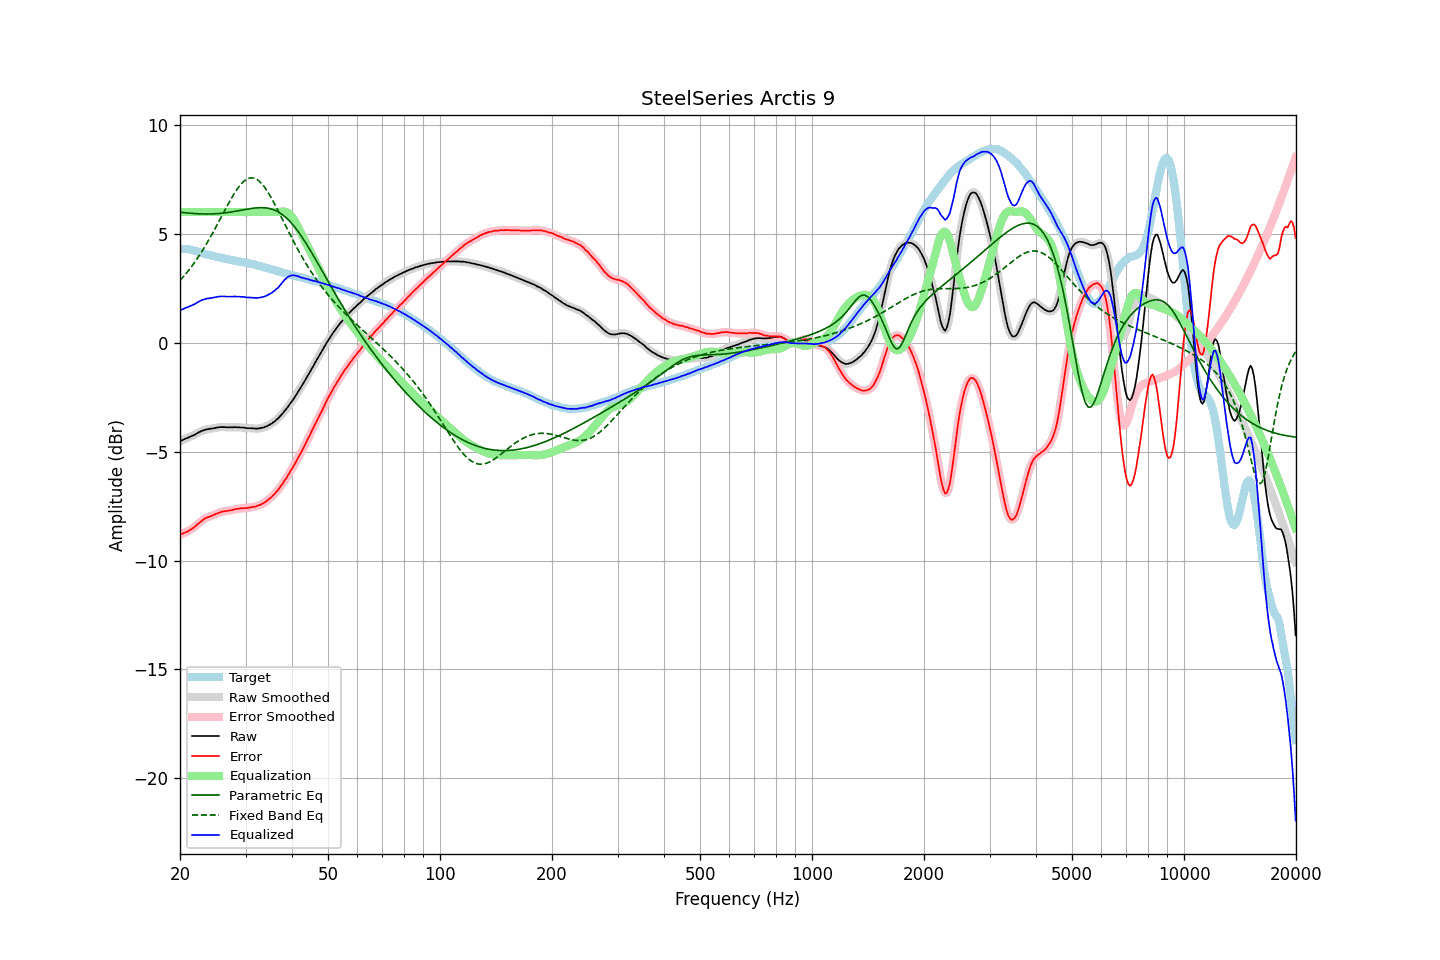

The table this chart was drawn from, first rows:
frequency, raw, error, smoothed, error_smoothed, equalization, parametric_eq, fixed_band_eq, equalized_raw, equalized_smoothed, target
20.00, -4.53, -8.83, -4.53, -8.83, 6.00, 6.00, 2.86, 1.47, 1.47, 4.30
20.20, -4.48, -8.78, -4.49, -8.79, 6.00, 5.99, 2.94, 1.52, 1.51, 4.30
20.40, -4.45, -8.75, -4.45, -8.75, 6.00, 5.98, 3.02, 1.55, 1.55, 4.30
20.61, -4.41, -8.71, -4.42, -8.72, 6.00, 5.97, 3.11, 1.59, 1.58, 4.30
20.81, -4.38, -8.68, -4.39, -8.68, 6.00, 5.96, 3.20, 1.62, 1.61, 4.30
21.02, -4.36, -8.66, -4.35, -8.65, 6.00, 5.96, 3.29, 1.64, 1.65, 4.30
21.23, -4.32, -8.60, -4.33, -8.61, 6.00, 5.95, 3.38, 1.68, 1.67, 4.28
21.44, -4.29, -8.56, -4.30, -8.56, 6.00, 5.94, 3.48, 1.71, 1.70, 4.27
21.66, -4.26, -8.51, -4.26, -8.51, 6.00, 5.94, 3.58, 1.74, 1.74, 4.25
21.87, -4.23, -8.46, -4.23, -8.46, 6.00, 5.93, 3.68, 1.77, 1.77, 4.23
22.09, -4.18, -8.40, -4.19, -8.39, 6.00, 5.93, 3.79, 1.82, 1.81, 4.22
22.31, -4.14, -8.33, -4.14, -8.33, 6.00, 5.92, 3.90, 1.86, 1.86, 4.18
22.54, -4.10, -8.27, -4.10, -8.27, 6.00, 5.92, 4.01, 1.90, 1.90, 4.16
22.76, -4.06, -8.21, -4.07, -8.20, 6.00, 5.92, 4.12, 1.94, 1.93, 4.14
22.99, -4.03, -8.15, -4.03, -8.15, 6.00, 5.91, 4.24, 1.97, 1.97, 4.11
23.22, -4.01, -8.09, -4.01, -8.09, 6.00, 5.91, 4.36, 1.99, 1.99, 4.08
23.45, -3.98, -8.04, -3.99, -8.05, 6.00, 5.91, 4.48, 2.02, 2.01, 4.06
23.69, -3.97, -8.02, -3.97, -8.02, 6.00, 5.91, 4.61, 2.03, 2.03, 4.05
23.92, -3.96, -7.99, -3.96, -7.99, 6.00, 5.91, 4.73, 2.04, 2.04, 4.03
24.16, -3.94, -7.96, -3.95, -7.97, 6.00, 5.91, 4.86, 2.06, 2.05, 4.02
24.40, -3.94, -7.94, -3.94, -7.93, 6.00, 5.92, 4.99, 2.06, 2.06, 4.00
24.65, -3.92, -7.90, -3.92, -7.90, 6.00, 5.92, 5.13, 2.08, 2.08, 3.98
24.89, -3.91, -7.87, -3.91, -7.87, 6.00, 5.92, 5.26, 2.09, 2.09, 3.96
25.14, -3.89, -7.84, -3.89, -7.84, 6.00, 5.93, 5.40, 2.11, 2.11, 3.95
25.39, -3.88, -7.81, -3.88, -7.81, 6.00, 5.93, 5.54, 2.12, 2.12, 3.92
25.65, -3.87, -7.79, -3.87, -7.78, 6.00, 5.94, 5.68, 2.13, 2.13, 3.91
25.91, -3.87, -7.76, -3.87, -7.76, 6.00, 5.95, 5.82, 2.13, 2.13, 3.88
26.16, -3.87, -7.74, -3.87, -7.74, 6.00, 5.95, 5.96, 2.13, 2.13, 3.87
26.43, -3.87, -7.73, -3.88, -7.73, 6.00, 5.96, 6.10, 2.13, 2.12, 3.86
26.69, -3.88, -7.72, -3.88, -7.72, 6.00, 5.97, 6.24, 2.12, 2.12, 3.84
26.96, -3.88, -7.71, -3.88, -7.71, 6.00, 5.98, 6.37, 2.12, 2.12, 3.83
27.23, -3.88, -7.70, -3.88, -7.70, 6.00, 5.99, 6.51, 2.12, 2.12, 3.82
27.50, -3.88, -7.69, -3.88, -7.68, 6.00, 6.00, 6.64, 2.12, 2.12, 3.81
27.77, -3.88, -7.67, -3.88, -7.67, 6.00, 6.02, 6.76, 2.12, 2.12, 3.78
28.05, -3.87, -7.64, -3.88, -7.65, 6.00, 6.03, 6.88, 2.13, 2.12, 3.77
28.33, -3.88, -7.63, -3.88, -7.63, 6.00, 6.04, 6.99, 2.12, 2.12, 3.75
28.62, -3.88, -7.62, -3.88, -7.62, 6.00, 6.06, 7.10, 2.12, 2.12, 3.74
28.90, -3.88, -7.61, -3.89, -7.61, 6.00, 6.07, 7.20, 2.12, 2.11, 3.73
29.19, -3.89, -7.60, -3.89, -7.60, 6.00, 6.08, 7.29, 2.11, 2.11, 3.71
29.48, -3.89, -7.60, -3.89, -7.60, 6.00, 6.10, 7.36, 2.11, 2.11, 3.70
29.78, -3.90, -7.59, -3.90, -7.59, 6.00, 6.11, 7.43, 2.10, 2.10, 3.69
30.08, -3.91, -7.59, -3.91, -7.59, 6.00, 6.12, 7.48, 2.09, 2.09, 3.68
30.38, -3.92, -7.58, -3.92, -7.58, 6.00, 6.14, 7.53, 2.08, 2.08, 3.66
30.68, -3.92, -7.57, -3.92, -7.57, 6.00, 6.15, 7.55, 2.08, 2.08, 3.65
30.99, -3.92, -7.55, -3.93, -7.55, 6.00, 6.16, 7.57, 2.08, 2.07, 3.62
31.30, -3.93, -7.54, -3.93, -7.54, 6.00, 6.17, 7.57, 2.07, 2.07, 3.61
31.61, -3.93, -7.53, -3.94, -7.53, 6.00, 6.18, 7.56, 2.07, 2.06, 3.60
31.93, -3.94, -7.52, -3.94, -7.52, 6.00, 6.19, 7.53, 2.06, 2.06, 3.58
32.24, -3.94, -7.49, -3.94, -7.49, 6.00, 6.20, 7.49, 2.06, 2.06, 3.55
32.57, -3.93, -7.47, -3.93, -7.47, 6.00, 6.20, 7.43, 2.07, 2.07, 3.53
32.89, -3.92, -7.44, -3.92, -7.43, 6.00, 6.20, 7.37, 2.08, 2.08, 3.52
33.22, -3.90, -7.39, -3.91, -7.40, 6.00, 6.20, 7.29, 2.10, 2.09, 3.49
33.55, -3.89, -7.37, -3.89, -7.36, 6.00, 6.20, 7.20, 2.11, 2.11, 3.47
33.89, -3.86, -7.31, -3.86, -7.31, 6.00, 6.19, 7.10, 2.14, 2.14, 3.45
34.23, -3.83, -7.26, -3.83, -7.26, 6.00, 6.19, 6.99, 2.17, 2.17, 3.43
34.57, -3.79, -7.20, -3.79, -7.20, 6.00, 6.17, 6.88, 2.21, 2.21, 3.41
34.92, -3.75, -7.14, -3.75, -7.14, 6.00, 6.16, 6.75, 2.25, 2.25, 3.38
35.27, -3.71, -7.08, -3.71, -7.07, 6.00, 6.14, 6.62, 2.29, 2.29, 3.37
35.62, -3.65, -7.00, -3.66, -7.00, 6.00, 6.11, 6.49, 2.35, 2.34, 3.35
35.97, -3.60, -6.92, -3.60, -6.93, 6.00, 6.08, 6.35, 2.40, 2.40, 3.32
... 635 more rows
